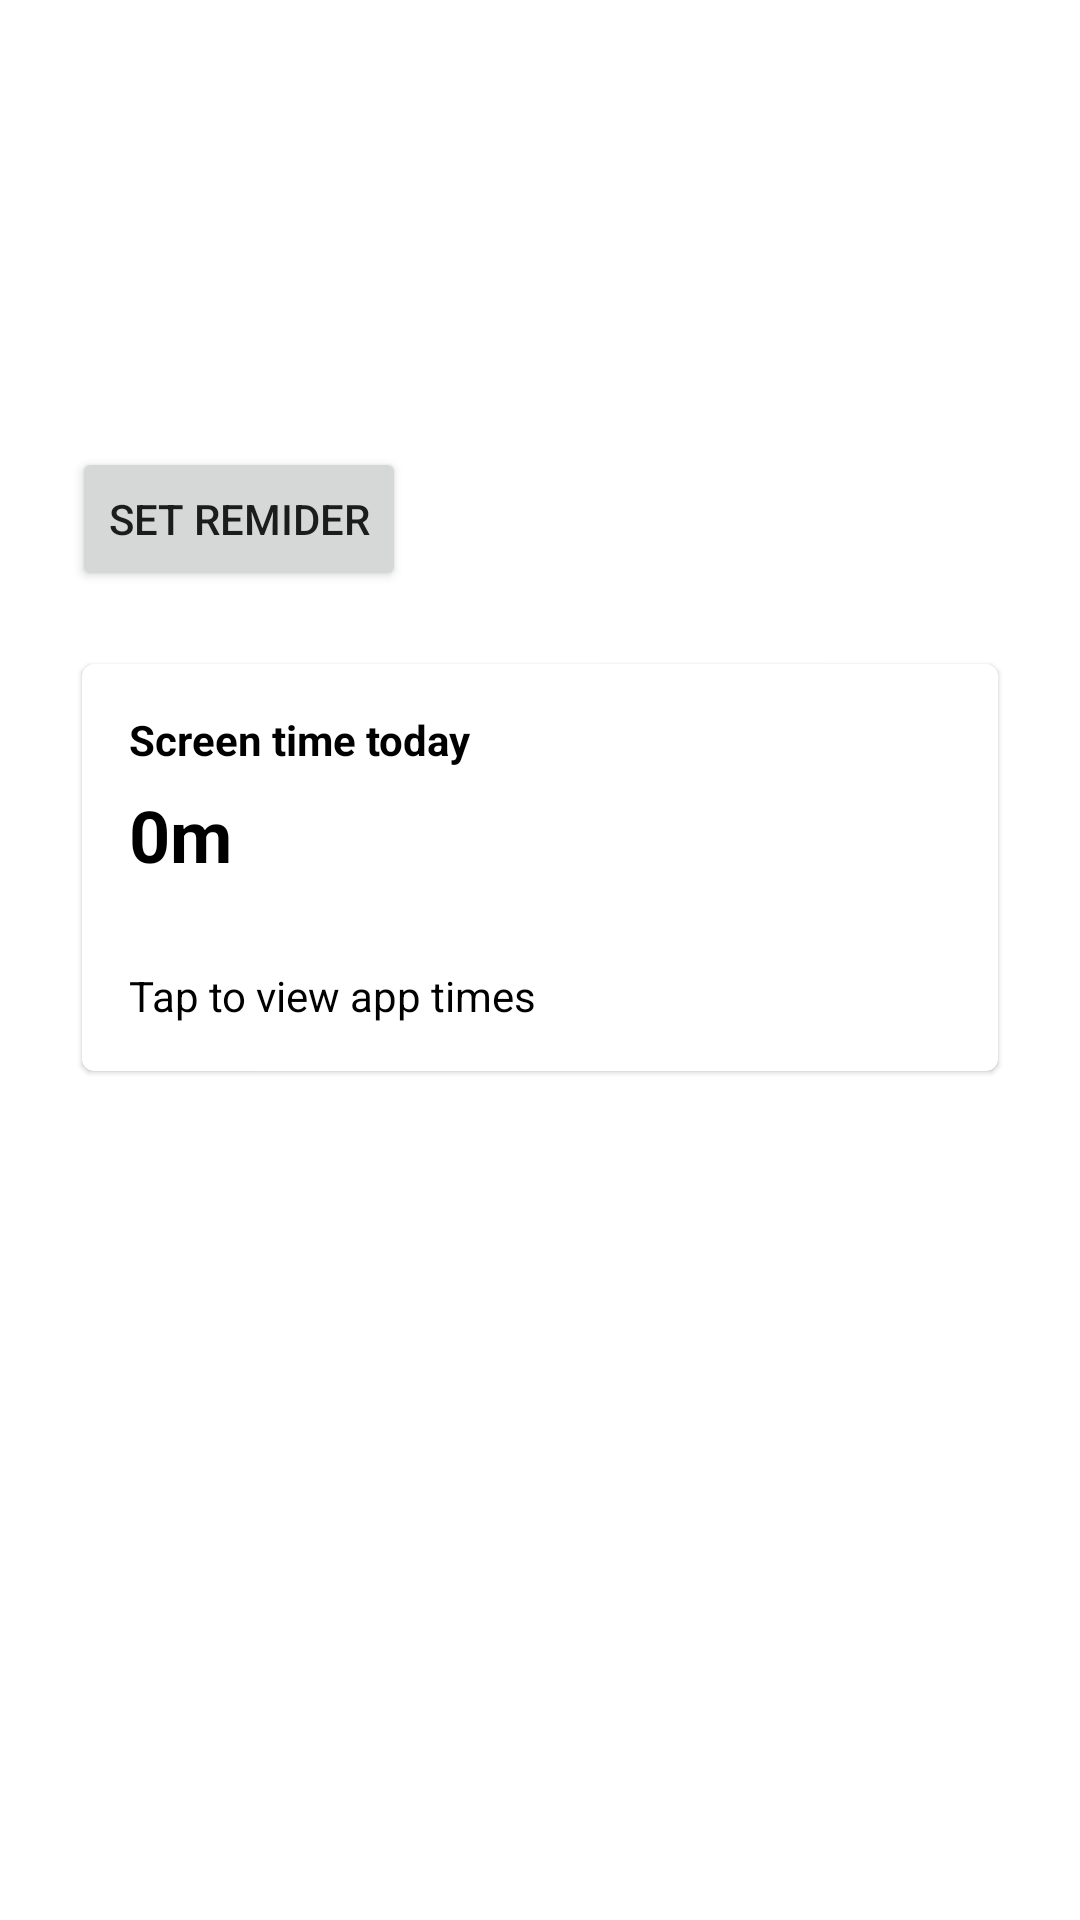

The Android layout XML behind this screen, and the referenced resources:
<!-- AndroidManifest.xml: application theme Theme.AttenSync -->
<!-- res/layout/fragment_dashboard.xml -->
<?xml version="1.0" encoding="utf-8"?>
<androidx.constraintlayout.widget.ConstraintLayout xmlns:android="http://schemas.android.com/apk/res/android"
    xmlns:app="http://schemas.android.com/apk/res-auto"
    android:layout_width="match_parent"
    android:layout_height="match_parent">

    <TextView
        android:id="@+id/textDashboardTitle"
        android:layout_width="wrap_content"
        android:layout_height="wrap_content"
        android:text="@string/welcome_text"
        android:textSize="30sp"
        android:textStyle="bold"
        android:textColor="@android:color/white"
        android:layout_marginStart="24dp"
        android:layout_marginTop="24dp"
        app:layout_constraintTop_toTopOf="parent"
        app:layout_constraintStart_toStartOf="parent"/>

    <TextView
        android:id="@+id/textDashboardPoints"
        android:layout_width="wrap_content"
        android:layout_height="wrap_content"
        android:layout_marginStart="24dp"
        android:layout_marginTop="12dp"
        android:text="@string/points_default"
        android:textColor="@android:color/white"
        android:textSize="16sp"
        android:textStyle="bold"
        app:layout_constraintStart_toStartOf="parent"
        app:layout_constraintTop_toBottomOf="@id/textDashboardTitle" />

    <Button
        android:id="@+id/buttonSetReminder"
        android:layout_width="wrap_content"
        android:layout_height="wrap_content"
        android:text="@string/set_remider"
        android:layout_marginStart="24dp"
        android:layout_marginTop="16dp"
        app:layout_constraintStart_toStartOf="parent"
        app:layout_constraintTop_toBottomOf="@id/textDashboardPoints"/>

    <com.google.android.material.card.MaterialCardView
        android:id="@+id/screenTimeCard"
        android:layout_width="0dp"
        android:layout_height="wrap_content"
        android:layout_marginStart="24dp"
        android:layout_marginEnd="24dp"
        android:layout_marginTop="20dp"
        android:clickable="true"
        android:focusable="true"
        android:foreground="?attr/selectableItemBackground"
        app:layout_constraintStart_toStartOf="parent"
        app:layout_constraintEnd_toEndOf="parent"
        app:layout_constraintTop_toBottomOf="@id/buttonSetReminder"
        app:cardUseCompatPadding="true">

        <LinearLayout
            android:layout_width="match_parent"
            android:layout_height="wrap_content"
            android:orientation="vertical"
            android:padding="16dp">

            <TextView
                android:id="@+id/screenTimeTitle"
                android:layout_width="wrap_content"
                android:layout_height="wrap_content"
                android:text="@string/screen_time_title"
                android:textColor="?attr/colorOnSurface"
                android:textStyle="bold" />

            <TextView
                android:id="@+id/screenTimeTotal"
                android:layout_width="wrap_content"
                android:layout_height="wrap_content"
                android:layout_marginTop="6dp"
                android:text="@string/screen_time_zero"
                android:textColor="?attr/colorOnSurface"
                android:textSize="24sp"
                android:textStyle="bold" />

            <LinearLayout
                android:id="@+id/screenTimeSegments"
                android:layout_width="match_parent"
                android:layout_height="12dp"
                android:layout_marginTop="8dp"
                android:background="@android:color/transparent"
                android:orientation="horizontal" />

            <TextView
                android:id="@+id/screenTimeHint"
                android:layout_width="wrap_content"
                android:layout_height="wrap_content"
                android:layout_marginTop="8dp"
                android:text="@string/screen_time_tap_to_view"
                android:textColor="?attr/colorOnSurface" />
        </LinearLayout>
    </com.google.android.material.card.MaterialCardView>

</androidx.constraintlayout.widget.ConstraintLayout>
<!-- resources referenced by this layout -->
<resources>
  <string name="points_default">Points: 0</string>
  <string name="screen_time_tap_to_view">Tap to view app times</string>
  <string name="screen_time_title">Screen time today</string>
  <string name="screen_time_zero">0m</string>
  <string name="set_remider">Set Remider</string>
  <string name="welcome_text">Welcome back !!\n</string>
  <style name="Theme.AttenSync" parent="Theme.MaterialComponents.DayNight.DarkActionBar">
          
          <item name="colorPrimary">@color/purple_500</item>
          <item name="colorPrimaryVariant">@color/purple_700</item>
          <item name="colorOnPrimary">@color/white</item>
          
          <item name="colorSecondary">@color/teal_200</item>
          <item name="colorSecondaryVariant">@color/teal_700</item>
          <item name="colorOnSecondary">@color/black</item>
          
          <item name="android:statusBarColor">?attr/colorPrimaryVariant</item>
          
      </style>
  <!-- not gathered from this repository: default colours our renderer supplied (Android Studio template values) -->
  <color name="purple_500">#FF6200EE</color>
  <color name="purple_700">#FF3700B3</color>
  <color name="teal_200">#FF03DAC5</color>
  <color name="teal_700">#FF018786</color>
  <color name="black">#FF000000</color>
  <color name="white">#FFFFFFFF</color>
</resources>
